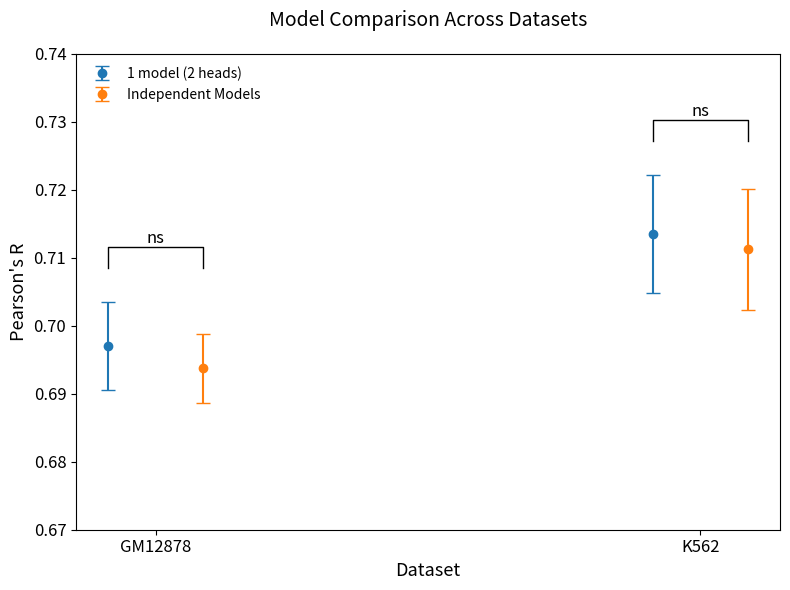

Generate this figure with matplotlib:
import numpy as np
import matplotlib.pyplot as plt
from scipy import stats

test_chroms = [1, 11, 20, 13]
datasets = ["GM12878", "K562"]

# 4 models
GM12878_single = [0.701, 0.695, 0.692, 0.687] # 11 epochs
K562_single = [0.711, 0.713, 0.723, 0.698] # 11 epochs
HepG2_single = [0.704, 0.704, 0.682, 0.701] # 12 epochs
IMR90_single = [0.739, 0.734, 0.731, 0.714] # 11 epochs

# one model, 2 heads
# 8 epochs
GM12878_2head = [0.706, 0.699, 0.695, 0.688]
K562_2head = [0.715, 0.718, 0.722, 0.699]

# one model, 4 heads
# 7 epochs
GM12878_4head = [0.703,  0.702, 0.692,  0.685]
K562_4head = [0.720, 0.723, 0.730,  0.705]
HepG2_4head = [0.716, 0.718, 0.69, 0.713]
IMR90_4head = [0.742, 0.733, 0.729, 0.708]




data_single = [GM12878_single, K562_single]
data_2head = [GM12878_2head, K562_2head]

# Compute means and stds
means_single = [np.mean(d) for d in data_single]
stds_single = [np.std(d) for d in data_single]
means_2head = [np.mean(d) for d in data_2head]
stds_2head = [np.std(d) for d in data_2head]

def get_sig_star(p):
    if p < 0.001: return '***'
    elif p < 0.01: return '**'
    elif p < 0.05: return '*'
    else: return 'ns'

p_values = []
for s, h in zip(data_single, data_2head):
    _, p = stats.wilcoxon(s, h) # Wilcox
    p_values.append(p)

# Plotting
x = np.arange(len(datasets))
width = 0.35 

plt.figure(figsize=(8, 6))

# Plot the points with error bars
plt.errorbar(x - width/4, means_2head, yerr=stds_2head,
             fmt='o', capsize=5, label='1 model (2 heads)', color='#1f77b4')

plt.errorbar(x + width/4, means_single, yerr=stds_single,
             fmt='o', capsize=5, label='Independent Models', color='#ff7f0e')

# 2. Add Significance Brackets
for i in range(len(datasets)):
    # Determine height of the bracket
    y_max = max(means_2head[i] + stds_2head[i], means_single[i] + stds_single[i])
    y_line = y_max + 0.005  # Bracket baseline
    h = 0.003              # Bracket tick height
    
    # Draw bracket line
    # (x_start, x_end), (y_start, y_end)
    plt.plot([x[i] - width/4, x[i] - width/4, x[i] + width/4, x[i] + width/4], 
             [y_line, y_line + h, y_line + h, y_line], lw=1, c='black')
    
    # Add star/ns text
    star = get_sig_star(p_values[i])
    plt.text(x[i], y_line + h, star, ha='center', va='bottom', fontsize=12)

# Labels and formatting
plt.xticks(x, datasets, fontsize=12)
plt.yticks(fontsize=12)
plt.xlabel("Dataset", fontsize=13)
plt.ylabel("Pearson's R", fontsize=13)
plt.title("Model Comparison Across Datasets", fontsize=14, pad=20)
plt.legend(frameon=False)
plt.ylim(0.67, 0.74) # Adjusted to fit brackets
plt.tight_layout()

plt.savefig("2head-comparison-with-stats.png")
plt.show()

# Print values for verification
for i, ds in enumerate(datasets):
    print(f"{ds}: p-value = {p_values[i]:.4f} ({get_sig_star(p_values[i])})")
